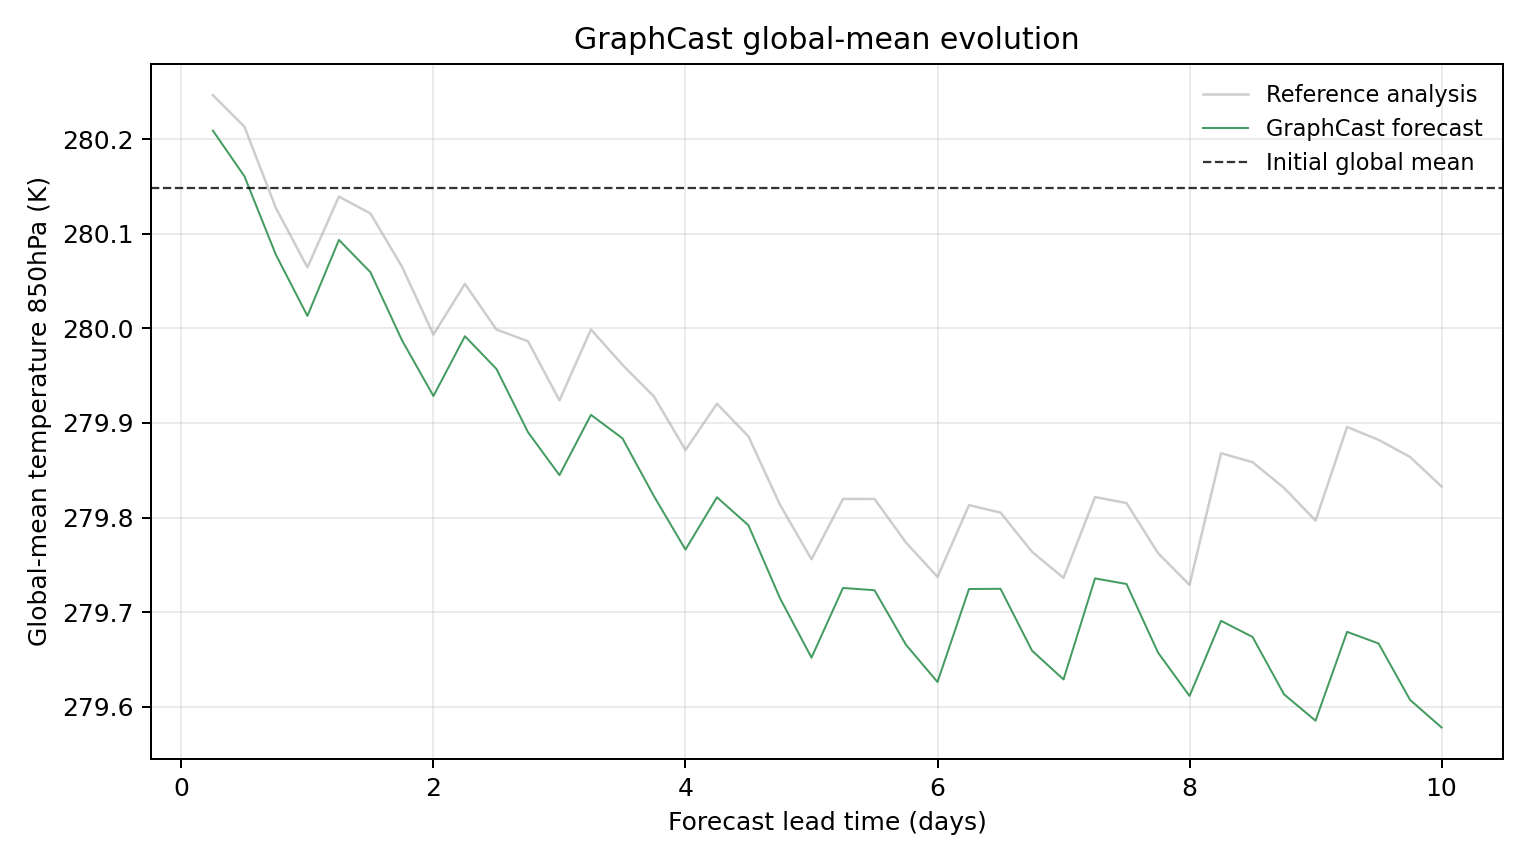

The table this chart was drawn from, first rows:
model, scenario, init_time, step, lead_hours, lead_day, global_mean_k, global_mean_anomaly_k, reference_global_mean_k, reference_global_mean_anomaly_k, initial_global_mean_k, metric_id, metric_variable, metric_level_hpa, reference
GraphCast, , 2023-01-08T06:00, 1, 6.0, 0.25, 280.2, 0.06088, 280.2, 0.09836, 280.1, temperature_850hPa, temperature, 850, ground_truth
GraphCast, , 2023-01-08T06:00, 2, 12.0, 0.5, 280.2, 0.01273, 280.2, 0.06512, 280.1, temperature_850hPa, temperature, 850, ground_truth
GraphCast, , 2023-01-08T06:00, 3, 18.0, 0.75, 280.1, -0.07034, 280.1, -0.0209, 280.1, temperature_850hPa, temperature, 850, ground_truth
GraphCast, , 2023-01-08T06:00, 4, 24.0, 1.0, 280, -0.1349, 280.1, -0.08368, 280.1, temperature_850hPa, temperature, 850, ground_truth
GraphCast, , 2023-01-08T06:00, 5, 30.0, 1.25, 280.1, -0.0546, 280.1, -0.00882, 280.1, temperature_850hPa, temperature, 850, ground_truth
GraphCast, , 2023-01-08T06:00, 6, 36.0, 1.5, 280.1, -0.08875, 280.1, -0.02661, 280.1, temperature_850hPa, temperature, 850, ground_truth
GraphCast, , 2023-01-08T06:00, 7, 42.0, 1.75, 280, -0.1606, 280.1, -0.08279, 280.1, temperature_850hPa, temperature, 850, ground_truth
GraphCast, , 2023-01-08T06:00, 8, 48.0, 2.0, 279.9, -0.2196, 280, -0.1547, 280.1, temperature_850hPa, temperature, 850, ground_truth
GraphCast, , 2023-01-08T06:00, 9, 54.0, 2.25, 280, -0.1564, 280, -0.101, 280.1, temperature_850hPa, temperature, 850, ground_truth
GraphCast, , 2023-01-08T06:00, 10, 60.0, 2.5, 280, -0.191, 280, -0.1493, 280.1, temperature_850hPa, temperature, 850, ground_truth
GraphCast, , 2023-01-08T06:00, 11, 66.0, 2.75, 279.9, -0.2578, 280, -0.1617, 280.1, temperature_850hPa, temperature, 850, ground_truth
GraphCast, , 2023-01-08T06:00, 12, 72.0, 3.0, 279.8, -0.3033, 279.9, -0.2242, 280.1, temperature_850hPa, temperature, 850, ground_truth
GraphCast, , 2023-01-08T06:00, 13, 78.0, 3.25, 279.9, -0.2395, 280, -0.1493, 280.1, temperature_850hPa, temperature, 850, ground_truth
GraphCast, , 2023-01-08T06:00, 14, 84.0, 3.5, 279.9, -0.2643, 280, -0.1866, 280.1, temperature_850hPa, temperature, 850, ground_truth
GraphCast, , 2023-01-08T06:00, 15, 90.0, 3.75, 279.8, -0.3256, 279.9, -0.2201, 280.1, temperature_850hPa, temperature, 850, ground_truth
GraphCast, , 2023-01-08T06:00, 16, 96.0, 4.0, 279.8, -0.3819, 279.9, -0.2767, 280.1, temperature_850hPa, temperature, 850, ground_truth
GraphCast, , 2023-01-08T06:00, 17, 102.0, 4.25, 279.8, -0.3266, 279.9, -0.2278, 280.1, temperature_850hPa, temperature, 850, ground_truth
GraphCast, , 2023-01-08T06:00, 18, 108.0, 4.5, 279.8, -0.3563, 279.9, -0.2624, 280.1, temperature_850hPa, temperature, 850, ground_truth
GraphCast, , 2023-01-08T06:00, 19, 114.0, 4.75, 279.7, -0.4333, 279.8, -0.3346, 280.1, temperature_850hPa, temperature, 850, ground_truth
GraphCast, , 2023-01-08T06:00, 20, 120.0, 5.0, 279.7, -0.4962, 279.8, -0.3922, 280.1, temperature_850hPa, temperature, 850, ground_truth
GraphCast, , 2023-01-08T06:00, 21, 126.0, 5.25, 279.7, -0.4225, 279.8, -0.3284, 280.1, temperature_850hPa, temperature, 850, ground_truth
GraphCast, , 2023-01-08T06:00, 22, 132.0, 5.5, 279.7, -0.4249, 279.8, -0.3284, 280.1, temperature_850hPa, temperature, 850, ground_truth
GraphCast, , 2023-01-08T06:00, 23, 138.0, 5.75, 279.7, -0.4826, 279.8, -0.3745, 280.1, temperature_850hPa, temperature, 850, ground_truth
GraphCast, , 2023-01-08T06:00, 24, 144.0, 6.0, 279.6, -0.5219, 279.7, -0.4108, 280.1, temperature_850hPa, temperature, 850, ground_truth
GraphCast, , 2023-01-08T06:00, 25, 150.0, 6.25, 279.7, -0.4236, 279.8, -0.335, 280.1, temperature_850hPa, temperature, 850, ground_truth
GraphCast, , 2023-01-08T06:00, 26, 156.0, 6.5, 279.7, -0.4234, 279.8, -0.3428, 280.1, temperature_850hPa, temperature, 850, ground_truth
GraphCast, , 2023-01-08T06:00, 27, 162.0, 6.75, 279.7, -0.4888, 279.8, -0.3843, 280.1, temperature_850hPa, temperature, 850, ground_truth
GraphCast, , 2023-01-08T06:00, 28, 168.0, 7.0, 279.6, -0.5192, 279.7, -0.4118, 280.1, temperature_850hPa, temperature, 850, ground_truth
GraphCast, , 2023-01-08T06:00, 29, 174.0, 7.25, 279.7, -0.4124, 279.8, -0.3264, 280.1, temperature_850hPa, temperature, 850, ground_truth
GraphCast, , 2023-01-08T06:00, 30, 180.0, 7.5, 279.7, -0.4183, 279.8, -0.3328, 280.1, temperature_850hPa, temperature, 850, ground_truth
GraphCast, , 2023-01-08T06:00, 31, 186.0, 7.75, 279.7, -0.4908, 279.8, -0.3856, 280.1, temperature_850hPa, temperature, 850, ground_truth
GraphCast, , 2023-01-08T06:00, 32, 192.0, 8.0, 279.6, -0.5367, 279.7, -0.4193, 280.1, temperature_850hPa, temperature, 850, ground_truth
GraphCast, , 2023-01-08T06:00, 33, 198.0, 8.25, 279.7, -0.4572, 279.9, -0.2801, 280.1, temperature_850hPa, temperature, 850, ground_truth
GraphCast, , 2023-01-08T06:00, 34, 204.0, 8.5, 279.7, -0.4743, 279.9, -0.2896, 280.1, temperature_850hPa, temperature, 850, ground_truth
GraphCast, , 2023-01-08T06:00, 35, 210.0, 8.75, 279.6, -0.5349, 279.8, -0.3167, 280.1, temperature_850hPa, temperature, 850, ground_truth
GraphCast, , 2023-01-08T06:00, 36, 216.0, 9.0, 279.6, -0.5628, 279.8, -0.3513, 280.1, temperature_850hPa, temperature, 850, ground_truth
GraphCast, , 2023-01-08T06:00, 37, 222.0, 9.25, 279.7, -0.4689, 279.9, -0.2523, 280.1, temperature_850hPa, temperature, 850, ground_truth
GraphCast, , 2023-01-08T06:00, 38, 228.0, 9.5, 279.7, -0.4812, 279.9, -0.2659, 280.1, temperature_850hPa, temperature, 850, ground_truth
GraphCast, , 2023-01-08T06:00, 39, 234.0, 9.75, 279.6, -0.5408, 279.9, -0.284, 280.1, temperature_850hPa, temperature, 850, ground_truth
GraphCast, , 2023-01-08T06:00, 40, 240.0, 10.0, 279.6, -0.57, 279.8, -0.3153, 280.1, temperature_850hPa, temperature, 850, ground_truth
